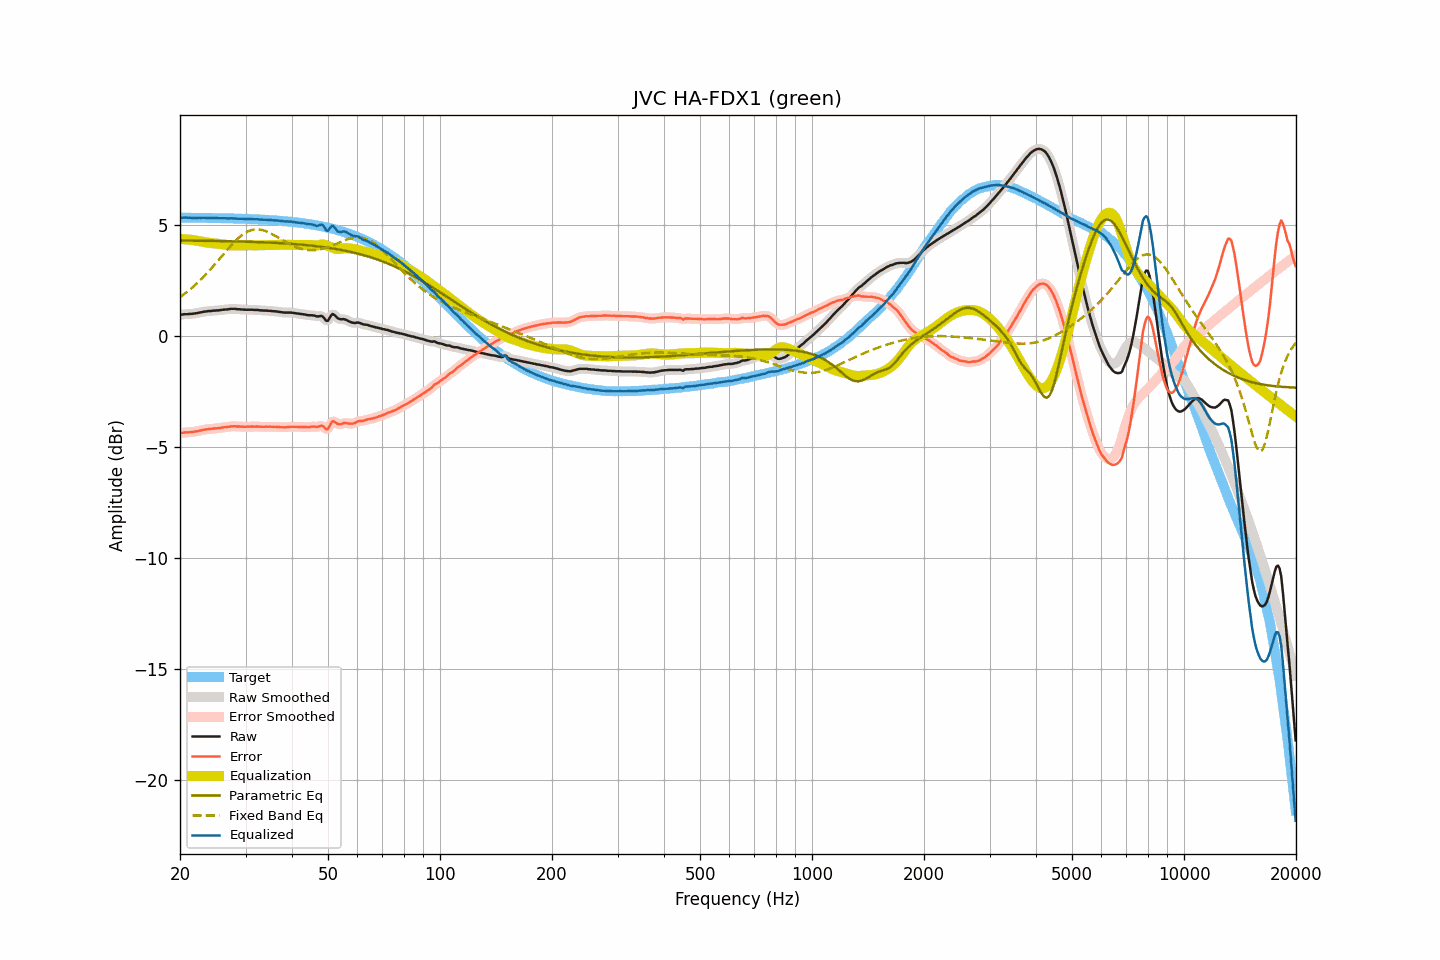

The file beside this chart, header and first rows:
frequency, raw, smoothed, error, error_smoothed, equalization, parametric_eq, fixed_band_eq, equalized_raw, equalized_smoothed, target
20.00, 0.96, 0.96, -4.36, -4.36, 4.36, 4.29, 1.75, 5.32, 5.32, 5.32
20.20, 0.96, 0.96, -4.36, -4.36, 4.36, 4.29, 1.80, 5.32, 5.32, 5.32
20.40, 0.97, 0.97, -4.35, -4.35, 4.35, 4.29, 1.85, 5.32, 5.32, 5.32
20.61, 0.98, 0.98, -4.34, -4.35, 4.35, 4.29, 1.91, 5.33, 5.33, 5.32
20.81, 0.98, 0.98, -4.34, -4.34, 4.34, 4.29, 1.96, 5.33, 5.33, 5.32
21.02, 0.98, 0.98, -4.34, -4.34, 4.34, 4.29, 2.02, 5.32, 5.32, 5.32
21.23, 0.99, 0.99, -4.33, -4.33, 4.33, 4.29, 2.08, 5.32, 5.32, 5.32
21.44, 0.99, 0.99, -4.33, -4.33, 4.32, 4.29, 2.14, 5.31, 5.32, 5.32
21.66, 1.00, 1.00, -4.32, -4.32, 4.31, 4.29, 2.20, 5.32, 5.32, 5.32
21.87, 1.01, 1.01, -4.31, -4.31, 4.30, 4.29, 2.26, 5.32, 5.31, 5.32
22.09, 1.02, 1.02, -4.30, -4.29, 4.29, 4.29, 2.33, 5.31, 5.31, 5.32
22.31, 1.03, 1.03, -4.28, -4.28, 4.28, 4.29, 2.40, 5.31, 5.31, 5.32
22.54, 1.05, 1.05, -4.26, -4.27, 4.27, 4.28, 2.47, 5.32, 5.31, 5.31
22.76, 1.06, 1.06, -4.25, -4.25, 4.25, 4.28, 2.54, 5.31, 5.31, 5.31
22.99, 1.08, 1.08, -4.23, -4.23, 4.24, 4.28, 2.61, 5.32, 5.32, 5.31
23.22, 1.09, 1.09, -4.22, -4.22, 4.22, 4.28, 2.69, 5.31, 5.31, 5.31
23.45, 1.10, 1.10, -4.21, -4.21, 4.21, 4.28, 2.76, 5.31, 5.31, 5.31
23.69, 1.11, 1.11, -4.20, -4.20, 4.20, 4.28, 2.84, 5.31, 5.31, 5.31
23.92, 1.12, 1.12, -4.19, -4.19, 4.19, 4.28, 2.92, 5.31, 5.31, 5.31
24.16, 1.12, 1.13, -4.19, -4.18, 4.18, 4.28, 3.00, 5.30, 5.31, 5.31
24.40, 1.13, 1.13, -4.17, -4.18, 4.17, 4.28, 3.08, 5.31, 5.31, 5.31
24.65, 1.14, 1.14, -4.16, -4.17, 4.17, 4.27, 3.16, 5.31, 5.31, 5.30
24.89, 1.14, 1.14, -4.16, -4.16, 4.16, 4.27, 3.25, 5.30, 5.30, 5.30
25.14, 1.15, 1.15, -4.15, -4.15, 4.15, 4.27, 3.33, 5.30, 5.30, 5.30
25.39, 1.15, 1.15, -4.15, -4.15, 4.14, 4.27, 3.42, 5.30, 5.30, 5.30
25.65, 1.16, 1.16, -4.14, -4.14, 4.14, 4.27, 3.50, 5.30, 5.30, 5.30
25.91, 1.17, 1.17, -4.13, -4.13, 4.13, 4.27, 3.59, 5.30, 5.30, 5.30
26.16, 1.18, 1.18, -4.12, -4.12, 4.12, 4.27, 3.68, 5.30, 5.30, 5.30
26.43, 1.19, 1.19, -4.10, -4.11, 4.11, 4.27, 3.76, 5.30, 5.29, 5.29
26.69, 1.19, 1.19, -4.10, -4.10, 4.10, 4.26, 3.85, 5.29, 5.29, 5.29
26.96, 1.20, 1.20, -4.09, -4.09, 4.09, 4.26, 3.93, 5.29, 5.29, 5.29
27.23, 1.21, 1.21, -4.08, -4.08, 4.08, 4.26, 4.01, 5.29, 5.29, 5.29
27.50, 1.22, 1.22, -4.07, -4.07, 4.07, 4.26, 4.09, 5.29, 5.29, 5.29
27.77, 1.22, 1.22, -4.06, -4.06, 4.07, 4.26, 4.17, 5.29, 5.29, 5.29
28.05, 1.22, 1.22, -4.06, -4.07, 4.07, 4.26, 4.24, 5.29, 5.29, 5.28
28.33, 1.21, 1.21, -4.07, -4.07, 4.07, 4.25, 4.32, 5.28, 5.28, 5.28
28.62, 1.20, 1.20, -4.08, -4.07, 4.07, 4.25, 4.38, 5.27, 5.28, 5.28
28.90, 1.20, 1.20, -4.08, -4.08, 4.08, 4.25, 4.45, 5.28, 5.27, 5.28
29.19, 1.19, 1.19, -4.08, -4.08, 4.08, 4.25, 4.51, 5.27, 5.27, 5.27
29.48, 1.19, 1.19, -4.08, -4.08, 4.08, 4.25, 4.56, 5.27, 5.27, 5.27
29.78, 1.18, 1.18, -4.09, -4.09, 4.08, 4.24, 4.61, 5.26, 5.27, 5.27
30.08, 1.18, 1.18, -4.09, -4.09, 4.08, 4.24, 4.65, 5.26, 5.26, 5.27
30.38, 1.18, 1.18, -4.08, -4.08, 4.08, 4.24, 4.69, 5.26, 5.26, 5.26
30.68, 1.18, 1.18, -4.08, -4.08, 4.08, 4.24, 4.73, 5.26, 5.26, 5.26
30.99, 1.18, 1.18, -4.08, -4.08, 4.08, 4.24, 4.75, 5.26, 5.26, 5.26
31.30, 1.18, 1.18, -4.07, -4.08, 4.08, 4.23, 4.77, 5.26, 5.26, 5.26
31.61, 1.17, 1.17, -4.08, -4.08, 4.08, 4.23, 4.79, 5.25, 5.25, 5.25
31.93, 1.17, 1.17, -4.08, -4.08, 4.08, 4.23, 4.79, 5.25, 5.25, 5.25
32.24, 1.17, 1.17, -4.08, -4.08, 4.08, 4.22, 4.80, 5.25, 5.25, 5.25
32.57, 1.16, 1.16, -4.08, -4.08, 4.08, 4.22, 4.79, 5.24, 5.24, 5.24
32.89, 1.15, 1.15, -4.09, -4.08, 4.08, 4.22, 4.78, 5.23, 5.24, 5.24
33.22, 1.15, 1.15, -4.08, -4.09, 4.08, 4.22, 4.77, 5.23, 5.23, 5.23
33.55, 1.14, 1.14, -4.09, -4.09, 4.08, 4.21, 4.75, 5.23, 5.23, 5.23
33.89, 1.14, 1.14, -4.09, -4.09, 4.09, 4.21, 4.72, 5.23, 5.23, 5.23
34.23, 1.14, 1.14, -4.08, -4.09, 4.09, 4.21, 4.70, 5.23, 5.22, 5.22
34.57, 1.13, 1.13, -4.09, -4.08, 4.09, 4.20, 4.67, 5.22, 5.22, 5.22
34.92, 1.13, 1.13, -4.08, -4.09, 4.09, 4.20, 4.63, 5.22, 5.21, 5.21
35.27, 1.12, 1.12, -4.09, -4.09, 4.09, 4.20, 4.59, 5.21, 5.21, 5.21
35.62, 1.11, 1.11, -4.09, -4.09, 4.09, 4.19, 4.56, 5.20, 5.20, 5.20
35.97, 1.11, 1.11, -4.09, -4.09, 4.09, 4.19, 4.51, 5.20, 5.20, 5.20
... 635 more rows
